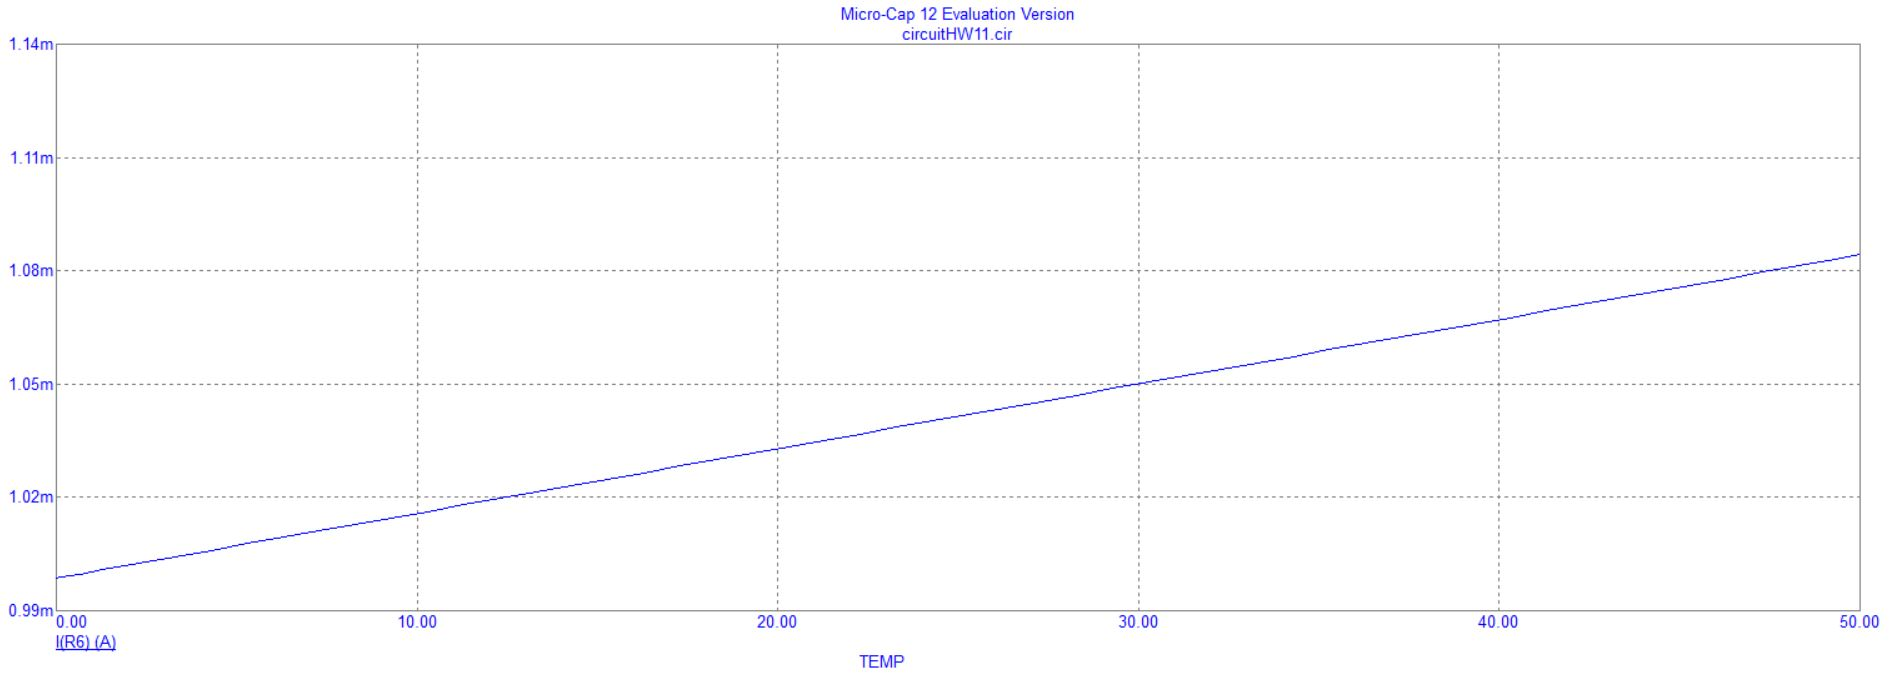

The data file committed next to this chart (first rows):
Label=I(R6) vs TEMP
LabelX=TEMP
LabelY=I(R6)
Data Point Count=59
TEMP, TEMP, I(R6)
0.0000000000000000E+000, 0.0000000000000000E+000, 9.9864655603216839E-004
1.0000000000000000E-002, 1.0000000000000000E-002, 9.9866371679186361E-004
2.0000000000000000E-002, 2.0000000000000000E-002, 9.9868087533160651E-004
2.9999999999999999E-002, 2.9999999999999999E-002, 9.9869803384027077E-004
5.0000000000000003E-002, 5.0000000000000003E-002, 9.9873235076760377E-004
8.9999999999999997E-002, 8.9999999999999997E-002, 9.9880098425977979E-004
1.6999999999999998E-001, 1.6999999999999998E-001, 9.9893824979830704E-004
3.2999999999999996E-001, 3.2999999999999996E-001, 9.9921277507097808E-004
6.4999999999999991E-001, 6.4999999999999991E-001, 9.9976180201335834E-004
1.2900000000000000E+000, 1.2900000000000000E+000, 1.0008597545674339E-003
2.2900000000000000E+000, 2.2900000000000000E+000, 1.0025750244278357E-003
3.2900000000000000E+000, 3.2900000000000000E+000, 1.0042900758340939E-003
4.2900000000000000E+000, 4.2900000000000000E+000, 1.0060048537686155E-003
5.2900000000000000E+000, 5.2900000000000000E+000, 1.0077193665182129E-003
6.2900000000000000E+000, 6.2900000000000000E+000, 1.0094336222308199E-003
7.2900000000000000E+000, 7.2900000000000000E+000, 1.0111476289132876E-003
8.2899999999999991E+000, 8.2899999999999991E+000, 1.0128613944314316E-003
9.2899999999999991E+000, 9.2899999999999991E+000, 1.0145749265081721E-003
1.0289999999999999E+001, 1.0289999999999999E+001, 1.0162882327395921E-003
1.1289999999999999E+001, 1.1289999999999999E+001, 1.0180013205837253E-003
1.2289999999999999E+001, 1.2289999999999999E+001, 1.0197141973679264E-003
1.3289999999999999E+001, 1.3289999999999999E+001, 1.0214268702965058E-003
1.4289999999999999E+001, 1.4289999999999999E+001, 1.0231393464429095E-003
1.5289999999999999E+001, 1.5289999999999999E+001, 1.0248516327633402E-003
1.6289999999999999E+001, 1.6289999999999999E+001, 1.0265637360894586E-003
1.7289999999999999E+001, 1.7289999999999999E+001, 1.0282756631366451E-003
1.8289999999999999E+001, 1.8289999999999999E+001, 1.0299874205037447E-003
1.9289999999999999E+001, 1.9289999999999999E+001, 1.0316990146779471E-003
2.0289999999999999E+001, 2.0289999999999999E+001, 1.0334104520306441E-003
2.1289999999999999E+001, 2.1289999999999999E+001, 1.0351217388299687E-003
2.2289999999999999E+001, 2.2289999999999999E+001, 1.0368328812274416E-003
2.3289999999999999E+001, 2.3289999999999999E+001, 1.0385438852802305E-003
2.4289999999999999E+001, 2.4289999999999999E+001, 1.0402547569329126E-003
2.5289999999999999E+001, 2.5289999999999999E+001, 1.0419655020339571E-003
2.6289999999999999E+001, 2.6289999999999999E+001, 1.0436761263293434E-003
2.7289999999999999E+001, 2.7289999999999999E+001, 1.0453866354700136E-003
2.8289999999999999E+001, 2.8289999999999999E+001, 1.0470970350062907E-003
2.9289999999999999E+001, 2.9289999999999999E+001, 1.0488073304013184E-003
3.0289999999999999E+001, 3.0289999999999999E+001, 1.0505175270186470E-003
3.1289999999999999E+001, 3.1289999999999999E+001, 1.0522276301347623E-003
3.2289999999999999E+001, 3.2289999999999999E+001, 1.0539376449365356E-003
3.3289999999999999E+001, 3.3289999999999999E+001, 1.0556475765236670E-003
3.4289999999999999E+001, 3.4289999999999999E+001, 1.0573574299091585E-003
3.5289999999999999E+001, 3.5289999999999999E+001, 1.0590672100219034E-003
3.6289999999999999E+001, 3.6289999999999999E+001, 1.0607769217081927E-003
3.7289999999999999E+001, 3.7289999999999999E+001, 1.0624865697328486E-003
3.8289999999999999E+001, 3.8289999999999999E+001, 1.0641961587826085E-003
3.9289999999999999E+001, 3.9289999999999999E+001, 1.0659056934622484E-003
4.0289999999999999E+001, 4.0289999999999999E+001, 1.0676151783032494E-003
4.1289999999999999E+001, 4.1289999999999999E+001, 1.0693246177601618E-003
4.2289999999999999E+001, 4.2289999999999999E+001, 1.0710340162124455E-003
4.3289999999999999E+001, 4.3289999999999999E+001, 1.0727433779674619E-003
4.4289999999999999E+001, 4.4289999999999999E+001, 1.0744527072619533E-003
4.5289999999999999E+001, 4.5289999999999999E+001, 1.0761620082612177E-003
4.6289999999999999E+001, 4.6289999999999999E+001, 1.0778712850620070E-003
4.7289999999999999E+001, 4.7289999999999999E+001, 1.0795805416951873E-003
... 3 more rows
